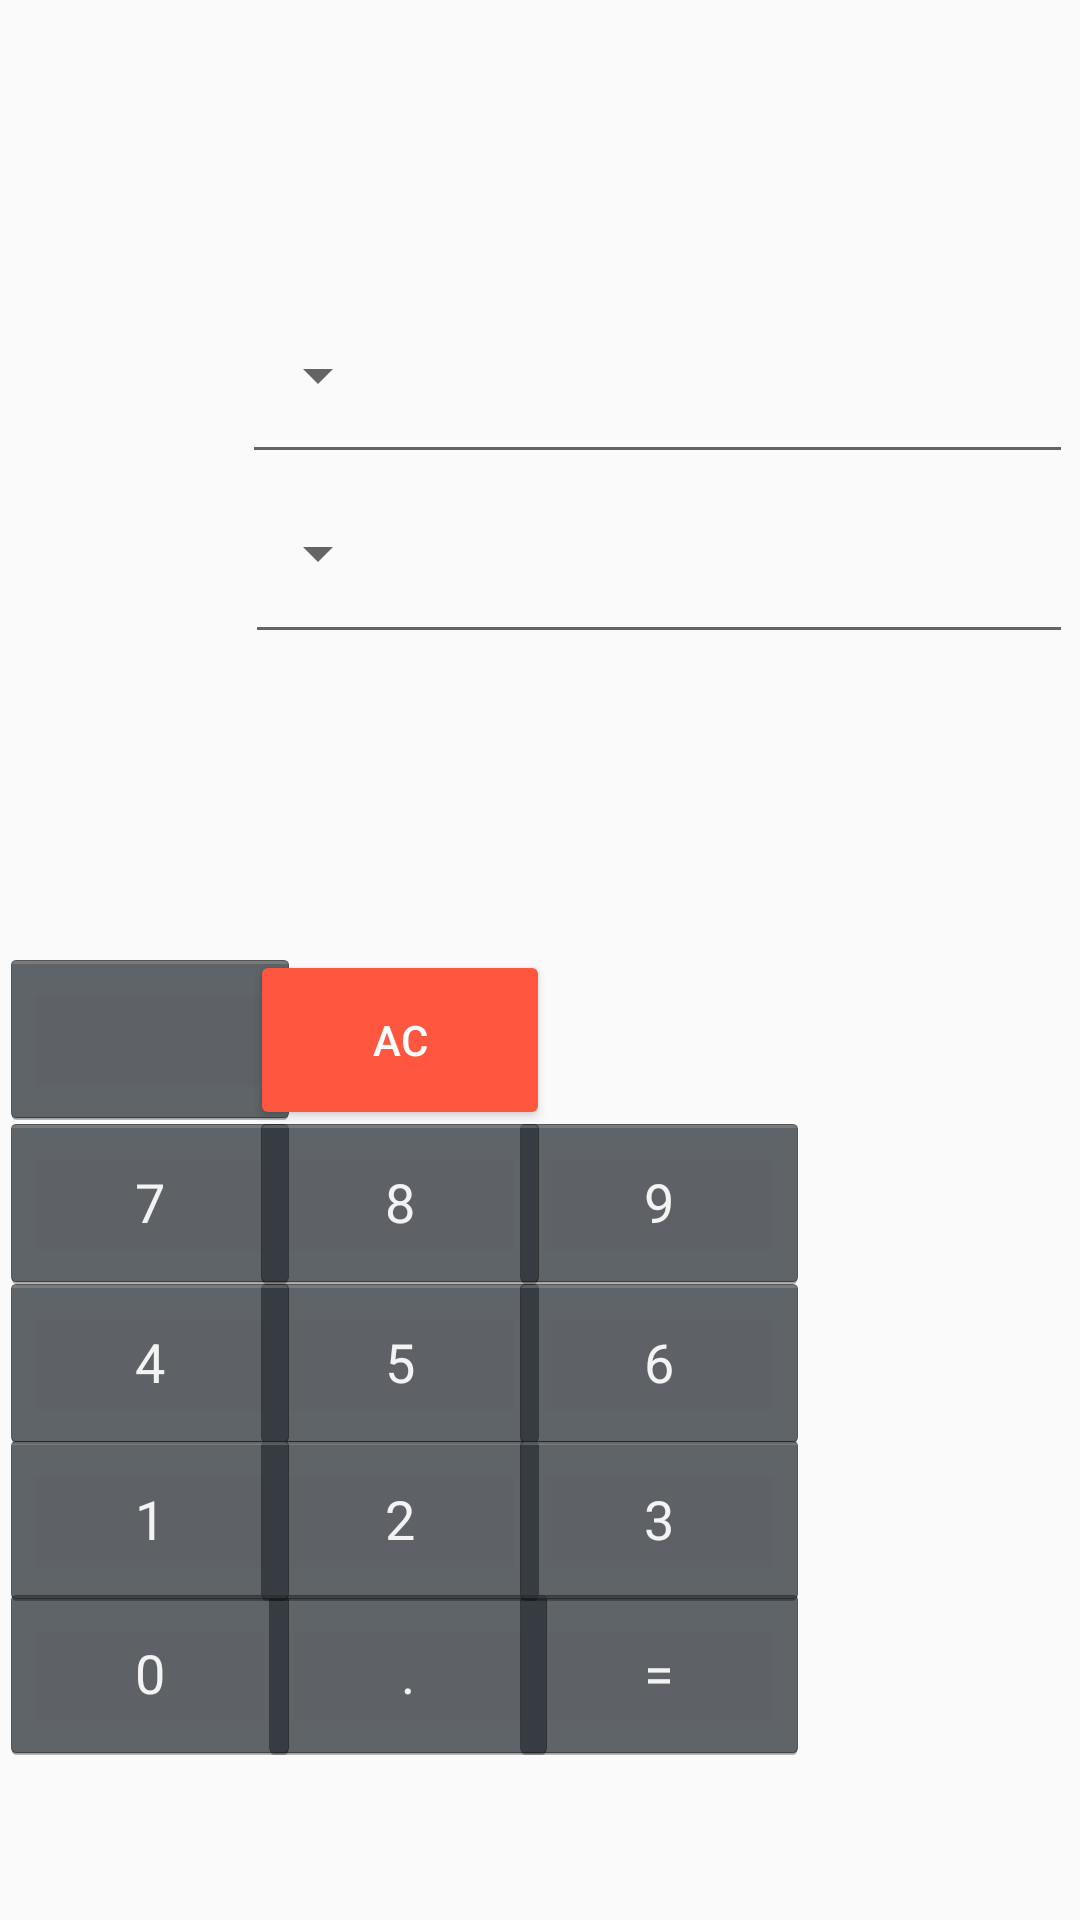

The Android layout XML behind this screen, and the referenced resources:
<!-- AndroidManifest.xml: application theme AppTheme -->
<!-- res/layout/activity_area.xml -->
<?xml version="1.0" encoding="utf-8"?>
<android.support.constraint.ConstraintLayout xmlns:android="http://schemas.android.com/apk/res/android"
    xmlns:app="http://schemas.android.com/apk/res-auto"
    xmlns:tools="http://schemas.android.com/tools"
    android:layout_width="match_parent"
    android:layout_height="match_parent"
    tools:context=".Area">

    <Spinner
        android:id="@+id/spinnerinput"
        android:layout_width="130dp"
        android:layout_height="68dp"
        app:layout_constraintBottom_toBottomOf="parent"
        app:layout_constraintEnd_toEndOf="parent"
        app:layout_constraintHorizontal_bias="0.0"
        app:layout_constraintStart_toStartOf="parent"
        app:layout_constraintTop_toTopOf="parent"
        app:layout_constraintVertical_bias="0.159" />

    <EditText
        android:id="@+id/editText3"
        android:layout_width="277dp"
        android:layout_height="67dp"
        android:ems="10"
        android:inputType="textPersonName"
        app:layout_constraintBottom_toBottomOf="parent"
        app:layout_constraintEnd_toEndOf="parent"
        app:layout_constraintHorizontal_bias="0.97"
        app:layout_constraintStart_toStartOf="parent"
        app:layout_constraintTop_toTopOf="parent"
        app:layout_constraintVertical_bias="0.159" />

    <Button
        android:id="@+id/clear"
        style="@style/Widget.AppCompat.Button.Colored"
        android:layout_width="100dp"
        android:layout_height="60dp"
        android:text="ac"
        app:layout_constraintBottom_toBottomOf="parent"
        app:layout_constraintEnd_toEndOf="parent"
        app:layout_constraintHorizontal_bias="0.321"
        app:layout_constraintStart_toStartOf="parent"
        app:layout_constraintTop_toTopOf="parent"
        app:layout_constraintVertical_bias="0.546" />

    <Button
        android:id="@+id/EQUAL"
        style="@android:style/Widget.Holo.Button"
        android:layout_width="100dp"
        android:layout_height="60dp"
        android:text="="
        app:layout_constraintBottom_toBottomOf="parent"
        app:layout_constraintEnd_toEndOf="parent"
        app:layout_constraintHorizontal_bias="0.652"
        app:layout_constraintStart_toStartOf="parent"
        app:layout_constraintTop_toTopOf="parent"
        app:layout_constraintVertical_bias="0.91" />

    <Button
        android:id="@+id/dot2"
        style="@android:style/Widget.Holo.Button"
        android:layout_width="100dp"
        android:layout_height="60dp"
        android:text="."
        app:layout_constraintBottom_toBottomOf="parent"
        app:layout_constraintEnd_toEndOf="parent"
        app:layout_constraintHorizontal_bias="0.331"
        app:layout_constraintStart_toStartOf="parent"
        app:layout_constraintTop_toTopOf="parent"
        app:layout_constraintVertical_bias="0.91" />

    <Button
        android:id="@+id/zero"
        style="@android:style/Widget.Holo.Button"
        android:layout_width="100dp"
        android:layout_height="60dp"
        android:text="0"
        app:layout_constraintBottom_toBottomOf="parent"
        app:layout_constraintEnd_toEndOf="parent"
        app:layout_constraintHorizontal_bias="0.0"
        app:layout_constraintStart_toStartOf="parent"
        app:layout_constraintTop_toTopOf="parent"
        app:layout_constraintVertical_bias="0.91" />
    <Button
        android:id="@+id/five"
        style="@android:style/Widget.Holo.Button"
        android:layout_width="100dp"
        android:layout_height="60dp"
        android:text="5"
        app:layout_constraintBottom_toBottomOf="parent"
        app:layout_constraintEnd_toEndOf="parent"
        app:layout_constraintHorizontal_bias="0.321"
        app:layout_constraintStart_toStartOf="parent"
        app:layout_constraintTop_toTopOf="parent"
        app:layout_constraintVertical_bias="0.731" />

    <Button
        android:id="@+id/four"
        style="@android:style/Widget.Holo.Button"
        android:layout_width="100dp"
        android:layout_height="60dp"
        android:text="4"
        app:layout_constraintBottom_toBottomOf="parent"
        app:layout_constraintEnd_toEndOf="parent"
        app:layout_constraintHorizontal_bias="0.0"
        app:layout_constraintStart_toStartOf="parent"
        app:layout_constraintTop_toTopOf="parent"
        app:layout_constraintVertical_bias="0.731" />
    <Button
        android:id="@+id/six"
        style="@android:style/Widget.Holo.Button"
        android:layout_width="100dp"
        android:layout_height="60dp"
        android:text="6"
        app:layout_constraintBottom_toBottomOf="parent"
        app:layout_constraintEnd_toEndOf="parent"
        app:layout_constraintHorizontal_bias="0.652"
        app:layout_constraintStart_toStartOf="parent"
        app:layout_constraintTop_toTopOf="parent"
        app:layout_constraintVertical_bias="0.731" />

    <Button
        android:id="@+id/nine"
        style="@android:style/Widget.Holo.Button"
        android:layout_width="100dp"
        android:layout_height="60dp"
        android:text="9"
        app:layout_constraintBottom_toBottomOf="parent"
        app:layout_constraintEnd_toEndOf="parent"
        app:layout_constraintHorizontal_bias="0.652"
        app:layout_constraintStart_toStartOf="parent"
        app:layout_constraintTop_toTopOf="parent"
        app:layout_constraintVertical_bias="0.639" />

    <Button
        android:id="@+id/two"
        style="@android:style/Widget.Holo.Button"
        android:layout_width="100dp"
        android:layout_height="60dp"
        android:text="2"
        app:layout_constraintBottom_toBottomOf="parent"
        app:layout_constraintEnd_toEndOf="parent"
        app:layout_constraintHorizontal_bias="0.321"
        app:layout_constraintStart_toStartOf="parent"
        app:layout_constraintTop_toTopOf="parent"
        app:layout_constraintVertical_bias="0.821" />

    <Button
        android:id="@+id/three"
        style="@android:style/Widget.Holo.Button"
        android:layout_width="100dp"
        android:layout_height="60dp"
        android:text="3"
        app:layout_constraintBottom_toBottomOf="parent"
        app:layout_constraintEnd_toEndOf="parent"
        app:layout_constraintHorizontal_bias="0.652"
        app:layout_constraintStart_toStartOf="parent"
        app:layout_constraintTop_toTopOf="parent"
        app:layout_constraintVertical_bias="0.821" />

    <Button
        android:id="@+id/seven"
        style="@android:style/Widget.Holo.Button"
        android:layout_width="100dp"
        android:layout_height="60dp"
        android:text="7"
        app:layout_constraintBottom_toBottomOf="parent"
        app:layout_constraintEnd_toEndOf="parent"
        app:layout_constraintHorizontal_bias="0.0"
        app:layout_constraintStart_toStartOf="parent"
        app:layout_constraintTop_toTopOf="parent"
        app:layout_constraintVertical_bias="0.639" />

    <Button
        android:id="@+id/eight"
        style="@android:style/Widget.Holo.Button"
        android:layout_width="100dp"
        android:layout_height="60dp"
        android:text="8"
        app:layout_constraintBottom_toBottomOf="parent"
        app:layout_constraintEnd_toEndOf="parent"
        app:layout_constraintHorizontal_bias="0.321"
        app:layout_constraintStart_toStartOf="parent"
        app:layout_constraintTop_toTopOf="parent"
        app:layout_constraintVertical_bias="0.639" />


    <Button
        android:id="@+id/one"
        style="@android:style/Widget.Holo.Button"
        android:layout_width="100dp"
        android:layout_height="60dp"
        android:text="1"
        app:layout_constraintBottom_toBottomOf="parent"
        app:layout_constraintEnd_toEndOf="parent"
        app:layout_constraintHorizontal_bias="0.0"
        app:layout_constraintStart_toStartOf="parent"
        app:layout_constraintTop_toTopOf="parent"
        app:layout_constraintVertical_bias="0.821" />
    <ImageButton
        android:id="@+id/imageButton"
        style="@android:style/Widget.Holo.ImageButton"
        android:layout_width="100dp"
        android:layout_height="60dp"

        app:layout_constraintBottom_toBottomOf="parent"
        app:layout_constraintEnd_toEndOf="parent"
        app:layout_constraintHorizontal_bias="0.0"
        app:layout_constraintStart_toStartOf="parent"
        app:layout_constraintTop_toTopOf="parent"
        app:layout_constraintVertical_bias="0.545"
        app:srcCompat="@drawable/ic_action_cross" />

    <EditText
        android:id="@+id/editText2"
        android:layout_width="276dp"
        android:layout_height="65dp"
        android:ems="10"
        android:inputType="textPersonName"
        app:layout_constraintBottom_toBottomOf="parent"
        app:layout_constraintEnd_toEndOf="parent"
        app:layout_constraintHorizontal_bias="0.972"
        app:layout_constraintStart_toStartOf="parent"
        app:layout_constraintTop_toTopOf="parent"
        app:layout_constraintVertical_bias="0.266" />

    <Spinner
        android:id="@+id/spinneroutput"
        android:layout_width="130dp"
        android:layout_height="68dp"
        app:layout_constraintBottom_toBottomOf="parent"
        app:layout_constraintEnd_toEndOf="parent"
        app:layout_constraintHorizontal_bias="0.0"
        app:layout_constraintStart_toStartOf="parent"
        app:layout_constraintTop_toTopOf="parent"
        app:layout_constraintVertical_bias="0.263" />



</android.support.constraint.ConstraintLayout>
<!-- resources referenced by this layout -->
<resources>
  <style name="AppTheme" parent="Theme.AppCompat.Light.DarkActionBar">
          
          <item name="colorPrimary">@color/colorPrimary</item>
          <item name="colorPrimaryDark">@color/colorPrimaryDark</item>
          <item name="colorAccent">@color/colorAccent</item></style>
  <color name="colorPrimary">#3F51B5</color>
  <color name="colorPrimaryDark">#303F9F</color>
  <color name="colorAccent">#ff563f</color>
</resources>
